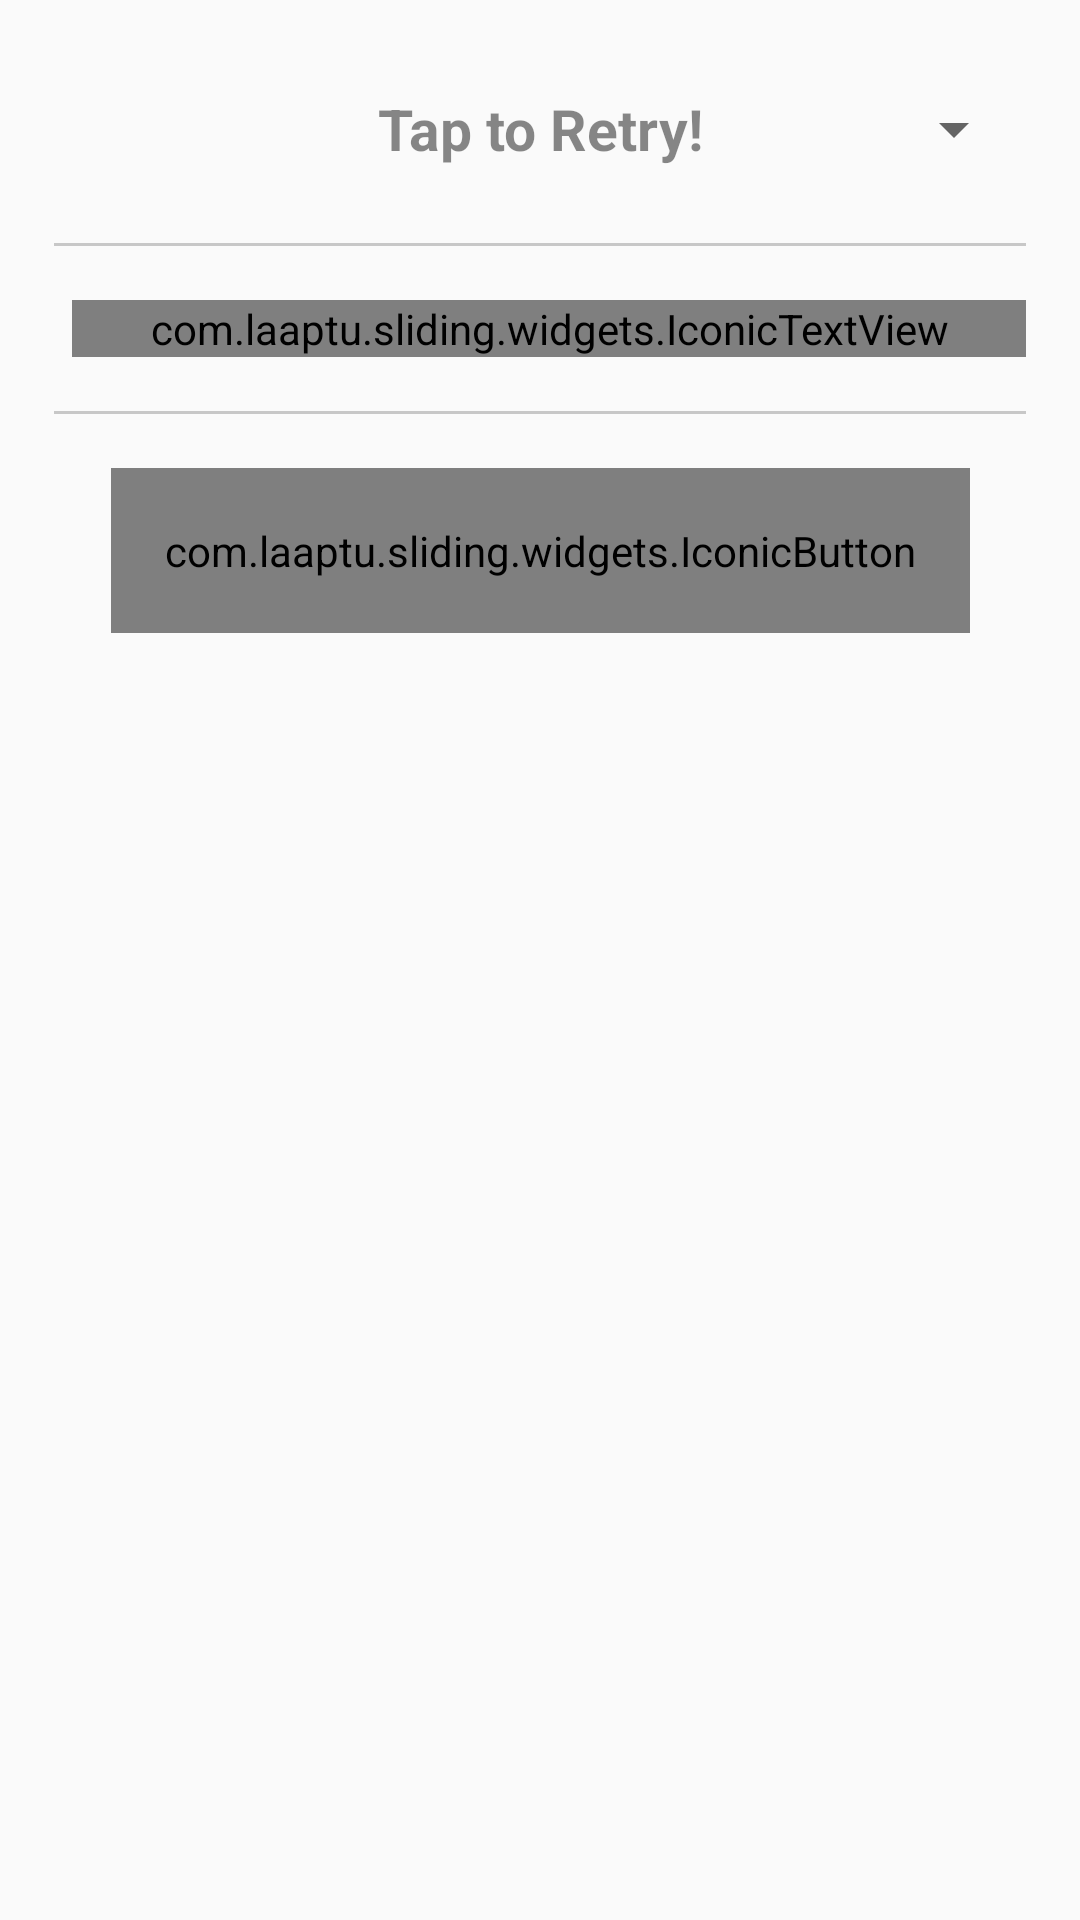

Here is an Android app screen rendered from its layout file. Give the layout XML and the strings, colors and styles it references.
<!-- AndroidManifest.xml: application theme AppTheme -->
<!-- res/layout/fragment_places.xml -->
<?xml version="1.0" encoding="utf-8"?>
<android.support.constraint.ConstraintLayout xmlns:android="http://schemas.android.com/apk/res/android"
    xmlns:app="http://schemas.android.com/apk/res-auto"
    xmlns:tools="http://schemas.android.com/tools"
    android:layout_width="match_parent"
    android:layout_height="match_parent"
    android:paddingBottom="15dp"
    android:paddingLeft="18dp"
    android:paddingRight="18dp"
    android:paddingTop="15dp">

    <android.support.v7.widget.AppCompatSpinner
        android:id="@+id/spinnerPlaces"
        android:layout_width="match_parent"
        android:layout_height="56dp" />

    <TextView
        android:id="@+id/txtInfo"
        style="@style/InfoTextStyle"
        android:layout_width="wrap_content"
        android:layout_height="56dp"
        app:layout_constraintLeft_toLeftOf="parent"
        app:layout_constraintRight_toRightOf="parent"
        android:text="@string/tap_to_retry" />

    <ProgressBar
        android:id="@+id/pb"
        android:layout_width="40dp"
        android:layout_height="40dp"
        app:layout_constraintLeft_toLeftOf="parent"
        app:layout_constraintRight_toRightOf="parent" />

    <View
        android:id="@+id/dividerFirst"
        android:layout_width="match_parent"
        android:layout_height="1dp"
        android:layout_marginTop="10dp"
        android:background="@color/divider"
        app:layout_constraintTop_toBottomOf="@id/spinnerPlaces" />

    <com.laaptu.sliding.widgets.IconicTextView
        android:id="@+id/txtTransportInfo"
        android:layout_width="match_parent"
        android:layout_height="wrap_content"
        android:layout_marginTop="18dp"
        android:layout_marginStart="6dp"
        android:textSize="17sp"
        app:layout_constraintTop_toBottomOf="@id/dividerFirst"
        app:layout_constraintLeft_toLeftOf="parent"
        tools:text="Mode of Transport :\n" />

    <View
        android:id="@+id/dividerSecond"
        android:layout_width="match_parent"
        android:layout_height="1dp"
        android:layout_marginTop="18dp"
        android:background="@color/divider"
        app:layout_constraintTop_toBottomOf="@id/txtTransportInfo" />

    <com.laaptu.sliding.widgets.IconicButton
        android:id="@+id/btnLocation"
        android:layout_width="wrap_content"
        android:layout_height="wrap_content"
        android:layout_marginTop="18dp"
        android:padding="18dp"
        android:textSize="16sp"
        app:layout_constraintLeft_toLeftOf="parent"
        app:layout_constraintRight_toRightOf="parent"
        app:layout_constraintTop_toBottomOf="@id/dividerSecond"
        tools:text="Location" />

</android.support.constraint.ConstraintLayout>
<!-- resources referenced by this layout -->
<resources>
  <color name="divider">#C7C7C7</color>
  <string name="tap_to_retry">Tap to Retry!</string>
  <style name="InfoTextStyle">
          <item name="android:textColor">@color/black_70</item>
          <item name="android:textSize">19sp</item>
          <item name="android:textStyle">bold</item>
          <item name="android:gravity">center</item>
      </style>
  <style name="AppTheme" parent="Theme.AppCompat.Light.DarkActionBar">
          
          <item name="colorPrimary">@color/colorPrimary</item>
          <item name="colorPrimaryDark">@color/colorPrimaryDark</item>
          <item name="colorAccent">@color/colorAccent</item>
      </style>
  <color name="black_70">#77010101</color>
  <color name="colorPrimary">#00BCD4</color>
  <color name="colorPrimaryDark">#0097A7</color>
  <color name="colorAccent">#00BCD4</color>
</resources>
